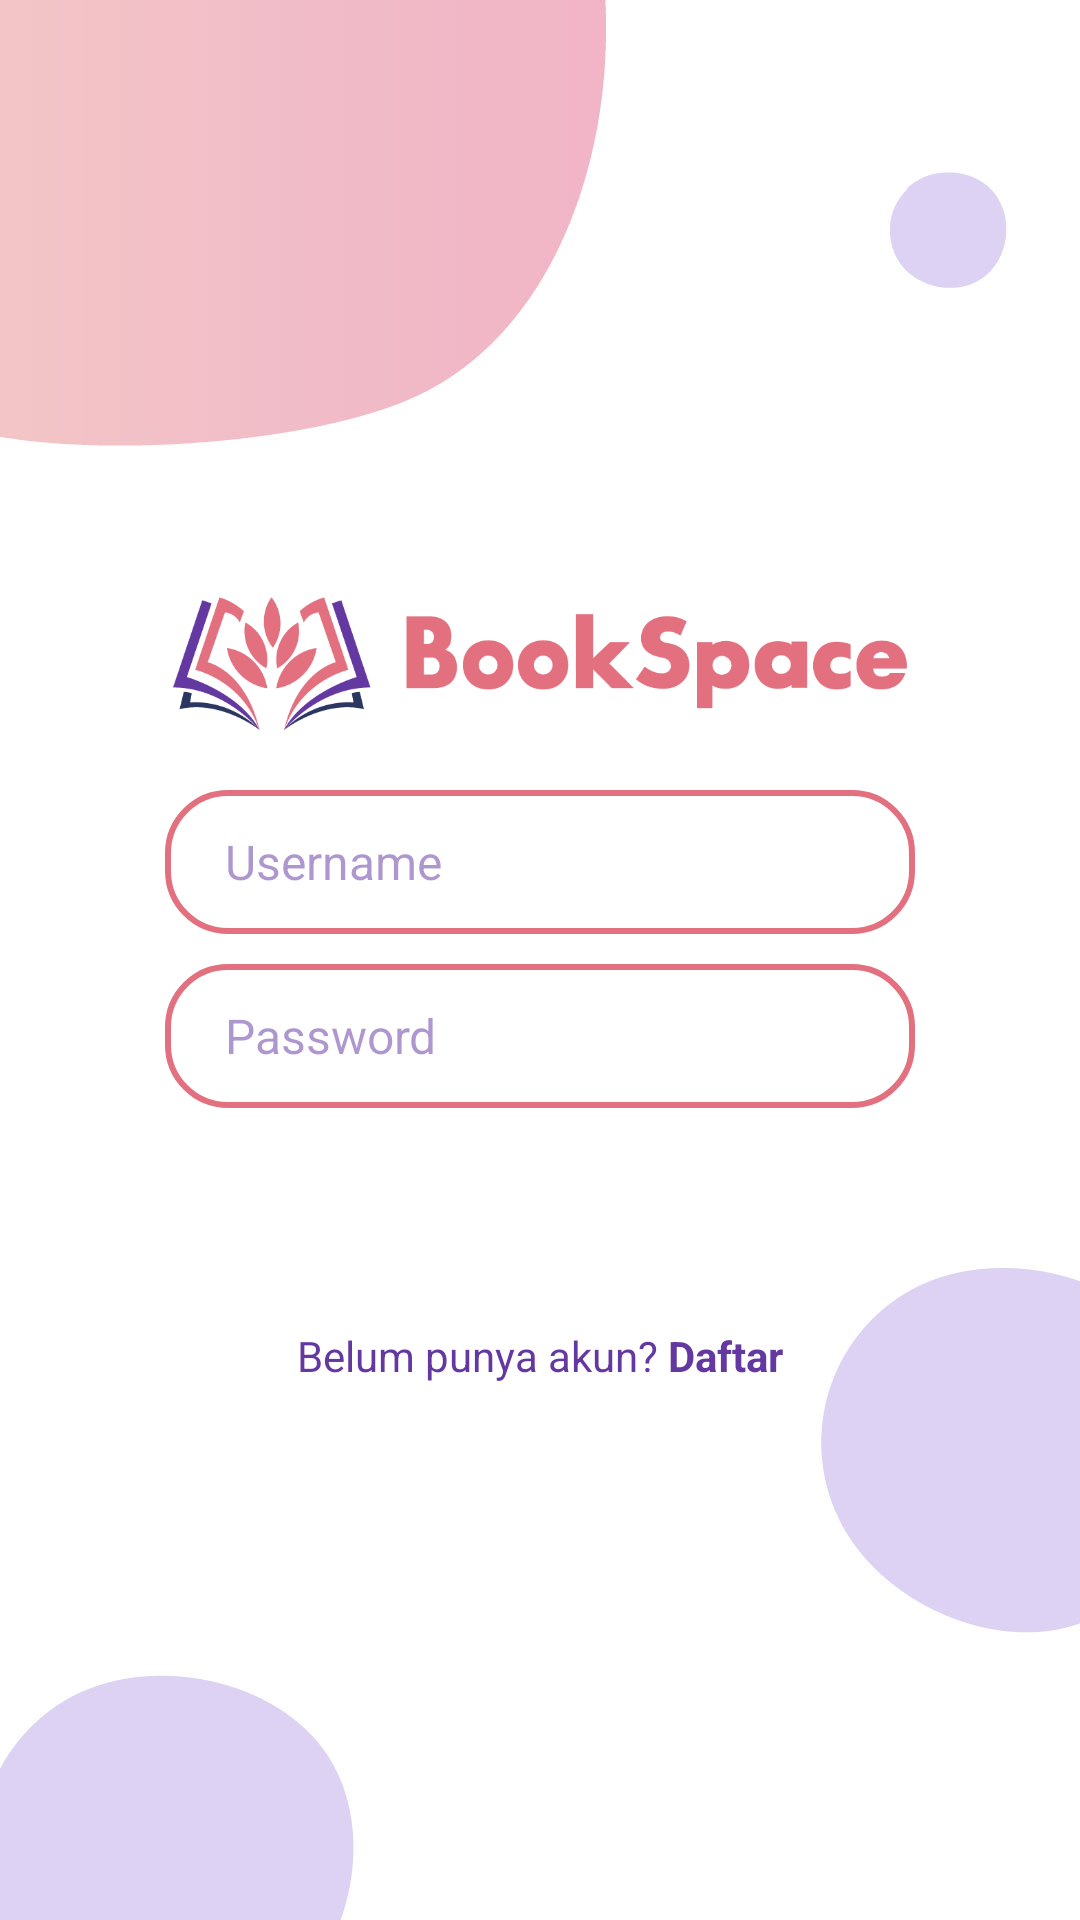

The Android layout XML behind this screen, and the referenced resources:
<!-- AndroidManifest.xml: application theme Theme.BookSpace -->
<!-- res/layout/activity_login.xml -->
<?xml version="1.0" encoding="utf-8"?>
<androidx.constraintlayout.widget.ConstraintLayout xmlns:android="http://schemas.android.com/apk/res/android"
    xmlns:app="http://schemas.android.com/apk/res-auto"
    xmlns:tools="http://schemas.android.com/tools"
    android:layout_width="match_parent"
    android:layout_height="match_parent"
    android:background="@drawable/bg_nofill01"
    tools:context=".activity.landing.LoginActivity">

    <LinearLayout
        android:layout_width="match_parent"
        android:layout_height="match_parent"
        android:gravity="center"
        android:orientation="vertical"
        android:paddingHorizontal="55dp"
        tools:layout_editor_absoluteX="-16dp"
        tools:layout_editor_absoluteY="0dp">


        <ImageView
            android:id="@+id/logo"
            android:layout_width="wrap_content"
            android:layout_height="85dp"
            app:srcCompat="@drawable/logo_bookspace" />

        <LinearLayout
            android:layout_width="match_parent"
            android:layout_height="wrap_content"
            android:gravity="center"
            android:orientation="vertical">

            <EditText
                android:id="@+id/username"
                android:layout_width="match_parent"
                android:layout_height="wrap_content"
                android:layout_marginBottom="10dp"
                android:background="@drawable/form_pink"
                android:hint="Username"
                android:inputType="textPersonName"
                android:maxLength="10"
                android:minHeight="48dp"
                android:paddingLeft="20dp"
                android:paddingRight="20dp"
                android:paddingTop="10dp"
                android:paddingBottom="10dp"
                android:textColor="@color/purple"
                android:textColorHint="@color/purple_85"
                android:textSize="16dp" />

            <EditText
                android:id="@+id/password"
                android:layout_width="match_parent"
                android:layout_height="wrap_content"
                android:layout_marginBottom="15dp"
                android:background="@drawable/form_pink"
                android:hint="Password"
                android:inputType="textPassword"
                android:minHeight="48dp"
                android:paddingLeft="20dp"
                android:paddingRight="20dp"
                android:paddingTop="10dp"
                android:paddingBottom="10dp"
                android:textColor="@color/purple"
                android:textColorHint="@color/purple_85"
                android:textSize="16dp" />

            <Button
                android:id="@+id/btn_login"
                android:layout_width="wrap_content"
                android:layout_height="wrap_content"
                android:paddingHorizontal="45dp"
                app:backgroundTint="@null"
                android:background="@drawable/button_pink"
                android:textColor="@color/white"
                android:layout_marginBottom="10dp"
                android:text="Login" />

            <LinearLayout
                android:layout_width="wrap_content"
                android:layout_height="wrap_content"
                android:orientation="horizontal">

                <TextView
                    android:id="@+id/label_daftar"
                    android:layout_width="wrap_content"
                    android:layout_height="wrap_content"
                    android:text="Belum punya akun? "
                    android:textColor="@color/purple" />

                <TextView
                    android:id="@+id/link_daftar"
                    android:layout_width="wrap_content"
                    android:layout_height="wrap_content"
                    android:textStyle="bold"
                    android:textColor="@color/purple"
                    android:text="Daftar" />
            </LinearLayout>

        </LinearLayout>

    </LinearLayout>

</androidx.constraintlayout.widget.ConstraintLayout>
<!-- resources referenced by this layout -->
<resources>
  <color name="purple">#6338a1</color>
  <color name="purple_85">#856338a1</color>
  <color name="white">#FFFFFF</color>
  <!-- drawable bg_nofill01: jpg bitmap (drawable, 45609 bytes) -->
  <!-- drawable form_pink (drawable) -->
  <?xml version="1.0" encoding="utf-8"?>
  <shape xmlns:android="http://schemas.android.com/apk/res/android">
      <corners android:radius="20dp"/>
      <stroke android:width="2dp"
          android:color="@color/pink"/>
  </shape>
  <!-- drawable logo_bookspace: png bitmap (drawable, 28507 bytes) -->
  <style name="Theme.BookSpace" parent="Theme.MaterialComponents.DayNight.NoActionBar">
          
          <item name="colorPrimary">@color/purple_500</item>
          <item name="colorPrimaryVariant">@color/purple_700</item>
          <item name="colorOnPrimary">@color/white</item>
          
          <item name="colorSecondary">@color/teal_200</item>
          <item name="colorSecondaryVariant">@color/teal_700</item>
          <item name="colorOnSecondary">@color/black</item>
          
          <item name="android:statusBarColor" tools:targetApi="l">?attr/colorPrimaryVariant</item>
          
      </style>
  <color name="pink">#e3707f</color>
  <color name="purple_500">#FF6200EE</color>
  <color name="purple_700">#FF3700B3</color>
  <color name="teal_200">#FF03DAC5</color>
  <color name="teal_700">#FF018786</color>
  <color name="black">#FF000000</color>
</resources>
